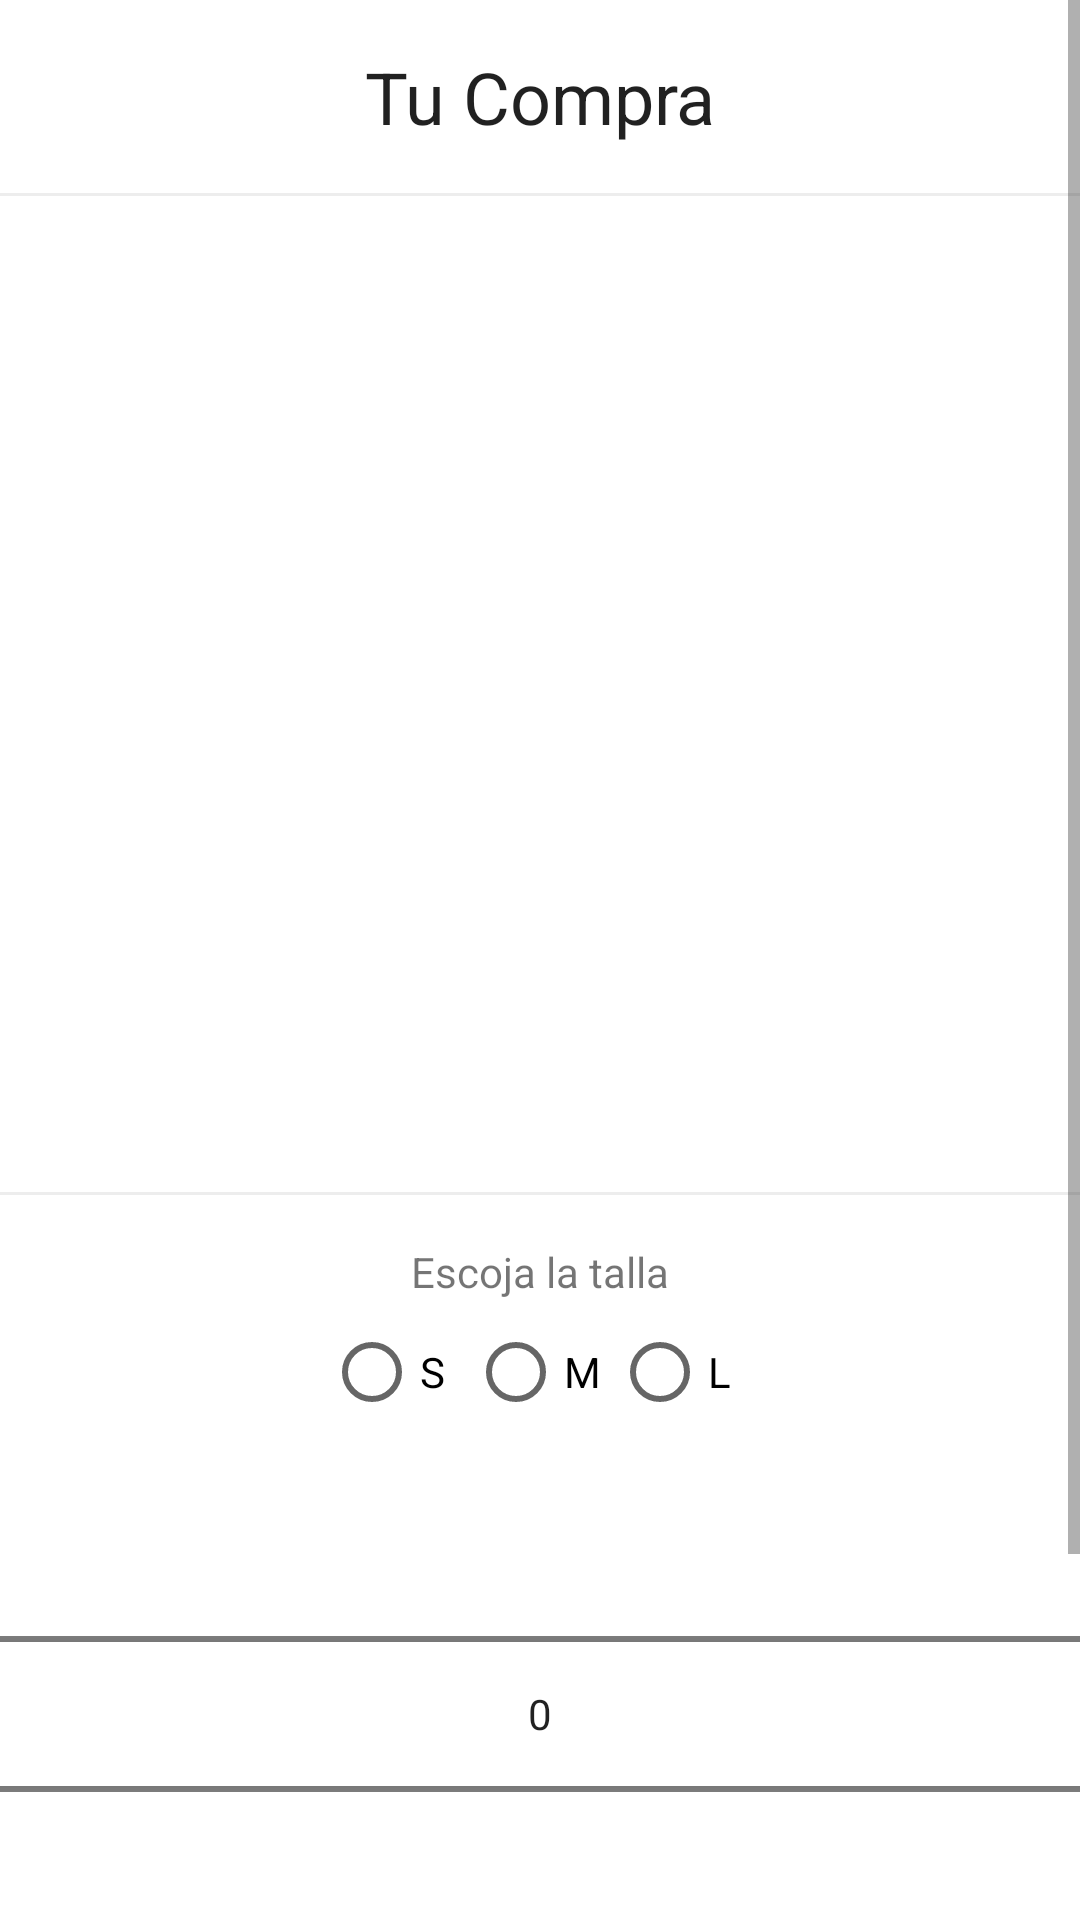

Write the Android layout XML for this screen, with the resource values it uses.
<!-- AndroidManifest.xml: application theme Theme.AppTienda -->
<!-- res/layout/fragment_buy.xml -->
<?xml version="1.0" encoding="utf-8"?>
<ScrollView
xmlns:android="http://schemas.android.com/apk/res/android"
xmlns:app="http://schemas.android.com/apk/res-auto"
xmlns:tools="http://schemas.android.com/tools"
android:layout_width="match_parent"
android:layout_height="match_parent">

    <androidx.constraintlayout.widget.ConstraintLayout
        android:layout_width="match_parent"
        android:layout_height="match_parent"
        tools:context=".ui.buy.BuyFragment">

        <TextView
            android:id="@+id/lbl_title_profile"
            android:layout_width="wrap_content"
            android:layout_height="wrap_content"
            android:textAppearance="?attr/textAppearanceHeadline5"
            android:layout_marginTop="16dp"
            android:text="@string/lbl_titlle"
            app:layout_constraintTop_toTopOf="parent"
            app:layout_constraintStart_toStartOf="parent"
            app:layout_constraintEnd_toEndOf="parent"/>
        <View
            android:id="@+id/line"
            android:layout_width="match_parent"
            android:layout_height="1dp"
            android:layout_marginTop="16dp"
            android:background="@color/grey"
            app:layout_constraintTop_toBottomOf="@id/lbl_title_profile"/>
        <ImageView
            android:id="@+id/img_desingEnd"
            android:layout_width="300dp"
            android:layout_height="300dp"
            android:scaleType="fitCenter"
            android:src="@mipmap/sweater_black_animado_3"
            android:layout_marginTop="16dp"
            app:layout_constraintTop_toBottomOf="@id/line"
            app:layout_constraintStart_toStartOf="parent"
            app:layout_constraintEnd_toEndOf="parent"/>
        <View
            android:id="@+id/line2"
            android:layout_width="match_parent"
            android:layout_height="1dp"
            android:layout_marginTop="16dp"
            android:background="@color/grey"
            app:layout_constraintTop_toBottomOf="@id/img_desingEnd"/>

        <TextView
            android:id="@+id/lbl_talla"
            android:layout_width="wrap_content"
            android:layout_height="wrap_content"
            android:text="@string/lbl_talla"
            android:layout_marginTop="16dp"
            app:layout_constraintTop_toBottomOf="@id/line2"
            app:layout_constraintStart_toStartOf="parent"
            app:layout_constraintEnd_toEndOf="parent"/>

        <RadioGroup
            android:id="@+id/groupRadio"
            android:layout_width="match_parent"
            android:layout_height="wrap_content"
            android:gravity="center"
            android:orientation="horizontal"
            app:layout_constraintEnd_toEndOf="parent"
            app:layout_constraintHorizontal_bias="0.0"
            app:layout_constraintStart_toStartOf="parent"
            app:layout_constraintTop_toBottomOf="@id/lbl_talla">

            <RadioButton
                android:id="@+id/rb_s"
                android:layout_width="wrap_content"
                android:layout_height="wrap_content"
                android:text="S" />

            <RadioButton
                android:id="@+id/rb_m"
                android:layout_width="wrap_content"
                android:layout_height="wrap_content"
                android:text="M" />

            <RadioButton
                android:id="@+id/rb_l"
                android:layout_width="wrap_content"
                android:layout_height="wrap_content"
                android:text="L" />
        </RadioGroup>
        <NumberPicker
            android:id="@+id/etCantidad"
            android:layout_width="match_parent"
            android:layout_height="wrap_content"
            app:layout_constraintTop_toBottomOf="@id/groupRadio"
            app:layout_constraintStart_toStartOf="parent"
            app:layout_constraintEnd_toEndOf="parent"
            />
        
        <View
            android:id="@+id/line3"
            android:layout_width="match_parent"
            android:layout_height="1dp"
            android:layout_marginTop="16dp"
            android:background="@color/grey"
            app:layout_constraintTop_toBottomOf="@id/etCantidad"/>
        <TextView
            android:id="@+id/lbl_total"
            android:layout_width="wrap_content"
            android:layout_height="wrap_content"
            android:textAppearance="?attr/textAppearanceHeadline5"
            android:layout_marginTop="16dp"
            android:text="@string/lbl_total"
            app:layout_constraintTop_toBottomOf="@id/line3"
            app:layout_constraintStart_toStartOf="parent"
            app:layout_constraintEnd_toStartOf="@id/lbl_price"/>
        <TextView
            android:id="@+id/lbl_price"
            android:layout_width="wrap_content"
            android:layout_height="wrap_content"
            android:textAppearance="?attr/textAppearanceHeadline5"
            android:layout_marginTop="16dp"
            app:layout_constraintTop_toBottomOf="@id/line3"
            app:layout_constraintStart_toEndOf="@id/lbl_total"
            app:layout_constraintEnd_toEndOf="parent"/>
        <com.google.android.material.button.MaterialButton
            android:id="@+id/btn_buy"
            android:layout_width="match_parent"
            android:layout_height="wrap_content"
            android:layout_marginTop="16dp"
            android:text="@string/comprar"
            app:icon="@drawable/ic_shopping"
            app:iconGravity="textStart"
            app:iconSize="24dp"
            app:iconTint="@color/black"
            app:layout_constraintTop_toBottomOf="@id/lbl_price"
            app:layout_constraintStart_toStartOf="parent"
            app:layout_constraintEnd_toEndOf="parent"
            />

        <ProgressBar
            android:id="@+id/progress_bar"
            android:layout_width="wrap_content"
            android:layout_height="wrap_content"
            android:visibility="gone"
            android:layout_gravity="center"
            app:layout_constraintStart_toStartOf="parent"
            app:layout_constraintEnd_toEndOf="parent"
            app:layout_constraintTop_toBottomOf="@+id/lbl_title_profile"/>

    </androidx.constraintlayout.widget.ConstraintLayout>
</ScrollView>
<!-- resources referenced by this layout -->
<resources>
  <color name="black">#FF000000</color>
  <color name="grey">#EDEDED</color>
  <string name="comprar">Comprar</string>
  <string name="input_cantidad">Cantidad</string>
  <string name="lbl_talla">Escoja la talla</string>
  <string name="lbl_titlle">Tu Compra</string>
  <string name="lbl_total">TOTAL</string>
  <style name="Theme.AppTienda" parent="Theme.MaterialComponents.DayNight.DarkActionBar">
          
          <item name="colorPrimary">@color/purple_500</item>
          <item name="colorPrimaryVariant">@color/purple_700</item>
          <item name="colorOnPrimary">@color/white</item>
          
          <item name="colorSecondary">@color/teal_200</item>
          <item name="colorSecondaryVariant">@color/teal_700</item>
          <item name="colorOnSecondary">@color/black</item>
          
          <item name="android:statusBarColor">?attr/colorPrimaryVariant</item>
          
      </style>
  <color name="purple_500">#FF6200EE</color>
  <color name="purple_700">#FF3700B3</color>
  <color name="white">#FFFFFFFF</color>
  <color name="teal_200">#FF03DAC5</color>
  <color name="teal_700">#FF018786</color>
</resources>
